Labelled photos from "dataset", an image-classification folder in feanored/astrostats-2025. The possible labels are: barred spiral galaxy, round smooth galaxy.

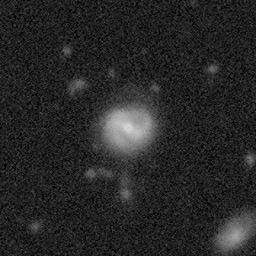
Label: round smooth galaxy

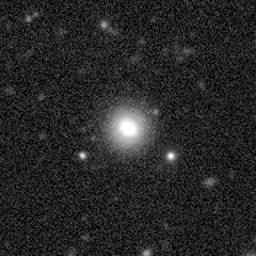
Label: barred spiral galaxy

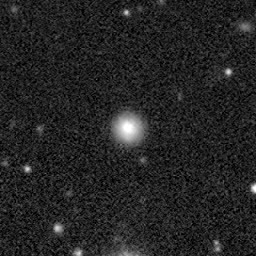
Label: barred spiral galaxy

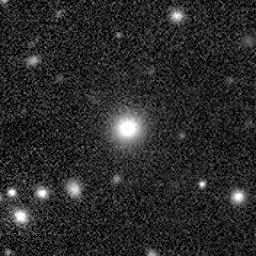
Label: barred spiral galaxy

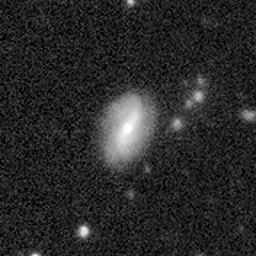
Label: round smooth galaxy

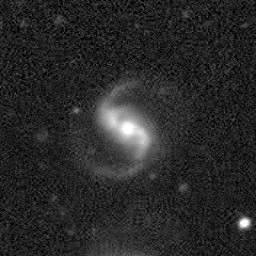
Label: round smooth galaxy
